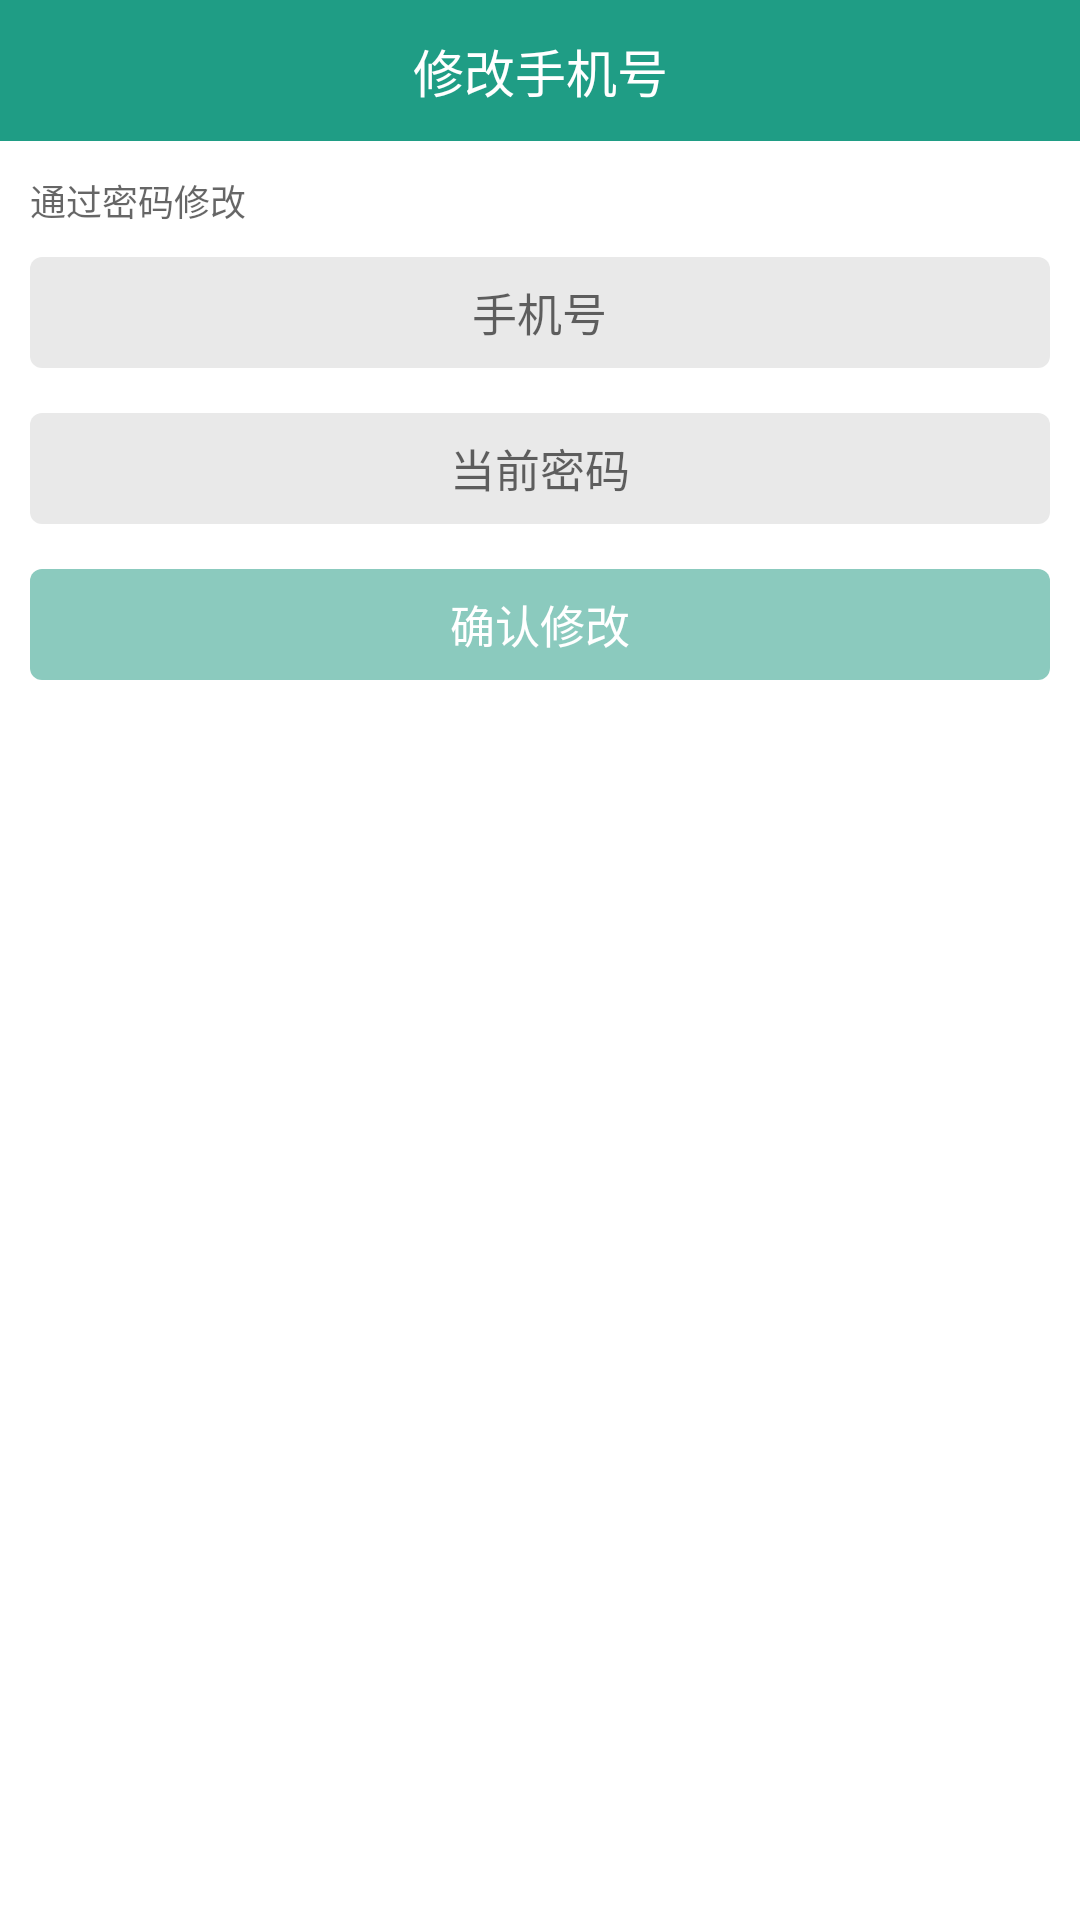

Here is an Android app screen rendered from its layout file. Give the layout XML and the strings, colors and styles it references.
<!-- AndroidManifest.xml: application theme AppTheme -->
<!-- res/layout/modify_cellphone.xml -->
<?xml version="1.0" encoding="utf-8"?>
<LinearLayout xmlns:android="http://schemas.android.com/apk/res/android"
    android:id="@+id/forgetPasswordFragment"
    android:layout_width="match_parent"
    android:layout_height="match_parent"
    android:background="#ffffff"
    android:orientation="vertical">

    <RelativeLayout
        android:id="@+id/top"
        android:layout_width="match_parent"
        android:layout_height="47dp"
        android:background="#1f9d85">

        <ImageButton
            android:id="@+id/back"
            android:layout_width="@dimen/xmlTopLeftIconWidth"
            android:layout_height="@dimen/xmlTopLeftIconHeight"
            android:layout_alignParentLeft="true"
            android:layout_centerInParent="true"
            android:layout_marginLeft="@dimen/xmlTopLeftIconMargin"
            android:background="@null"
            android:onClick="login"
            android:scaleType="centerInside"
            android:src="@mipmap/fanhui" />

        <TextView
            android:layout_width="match_parent"
            android:layout_height="match_parent"
            android:gravity="center"
            android:text="修改手机号"
            android:textColor="@color/xmlWhiteLineColor"
            android:textSize="17sp" />
    </RelativeLayout>

    <View
        android:id="@+id/line"
        android:layout_width="fill_parent"
        android:layout_height="1dip"
        android:layout_below="@+id/top"
        android:background="#ffffff" />

    <TextView
        android:layout_width="wrap_content"
        android:layout_height="wrap_content"
        android:layout_marginBottom="10dp"
        android:layout_marginLeft="@dimen/xmlModifyPasswordLittleGrayTextMargin"
        android:layout_marginTop="@dimen/xmlModifyPasswordLittleGrayTextMargin"
        android:background="@null"
        android:cursorVisible="true"
        android:hint="通过密码修改"
        android:textSize="@dimen/xmlModifyPasswordLittleGrayTextSize" />

    <RelativeLayout
        android:layout_width="match_parent"
        android:layout_height="37dp"
        android:layout_marginBottom="15dp"
        android:layout_marginLeft="10dp"
        android:layout_marginRight="10dp"
        android:background="@drawable/corners_bg_password">

        <EditText
            android:id="@+id/newCellphone"
            android:layout_width="wrap_content"
            android:layout_height="wrap_content"
            android:layout_centerInParent="true"
            android:background="@null"
            android:cursorVisible="true"
            android:drawablePadding="@dimen/xmlModifyPasswordLeftPadding"
            android:hint="手机号"
            android:inputType="text"
            android:selectAllOnFocus="true"
            android:textCursorDrawable="@null"
            android:textSize="15sp" />

    </RelativeLayout>

    <RelativeLayout
        android:layout_width="match_parent"
        android:layout_height="37dp"
        android:layout_marginBottom="15dp"
        android:layout_marginLeft="10dp"
        android:layout_marginRight="10dp"
        android:background="@drawable/corners_bg_password">

        <EditText
            android:id="@+id/currentPassword"
            android:layout_width="wrap_content"
            android:layout_height="wrap_content"
            android:layout_centerInParent="true"
            android:background="@null"
            android:cursorVisible="true"
            android:drawablePadding="@dimen/xmlModifyPasswordLeftPadding"
            android:hint="当前密码"
            android:inputType="textPassword"
            android:selectAllOnFocus="true"
            android:textCursorDrawable="@null"
            android:textSize="15sp" />

    </RelativeLayout>

       <RelativeLayout
        android:id="@+id/affirmModify"
        android:layout_width="match_parent"
        android:layout_height="37dp"
        android:layout_marginBottom="15dp"
        android:layout_marginLeft="10dp"
        android:layout_marginRight="10dp"
        android:background="@drawable/corners_bg_pass_wxz">

        <TextView
            android:layout_width="wrap_content"
            android:layout_height="wrap_content"
            android:layout_centerInParent="true"
            android:selectAllOnFocus="true"
            android:textCursorDrawable="@null"
            android:text="确认修改"
            android:textColor="#ffffff"
            android:textSize="15sp" />

    </RelativeLayout>

</LinearLayout>
<!-- resources referenced by this layout -->
<resources>
  <color name="xmlWhiteLineColor">#ffffff</color>
  <dimen name="xmlModifyPasswordLeftPadding">20dp</dimen>
  <dimen name="xmlModifyPasswordLittleGrayTextMargin">10dp</dimen>
  <dimen name="xmlModifyPasswordLittleGrayTextSize">12sp</dimen>
  <dimen name="xmlTopLeftIconHeight">30dp</dimen>
  <dimen name="xmlTopLeftIconMargin">10dp</dimen>
  <dimen name="xmlTopLeftIconWidth">30dp</dimen>
  <!-- drawable corners_bg_pass_wxz (drawable) -->
  <?xml version="1.0" encoding="utf-8"?>
  <shape xmlns:android="http://schemas.android.com/apk/res/android">
  
      <solid android:color="#8bcabe" />
  
      <corners
          android:bottomLeftRadius="4dp"
          android:bottomRightRadius="4dp"
          android:topLeftRadius="4dp"
          android:topRightRadius="4dp" />
  
  </shape>
  <!-- drawable corners_bg_password (drawable) -->
  <?xml version="1.0" encoding="utf-8"?>
  <shape xmlns:android="http://schemas.android.com/apk/res/android">
  
      <solid android:color="#e9e9e9" />
  
      <corners
          android:bottomLeftRadius="4dp"
          android:bottomRightRadius="4dp"
          android:topLeftRadius="4dp"
          android:topRightRadius="4dp" />
  
  </shape>
  <style name="AppTheme" parent="Theme.AppCompat.Light">
          
          <item name="android:windowActionBar">false</item>
          <item name="android:windowNoTitle">true</item>
      </style>
</resources>
